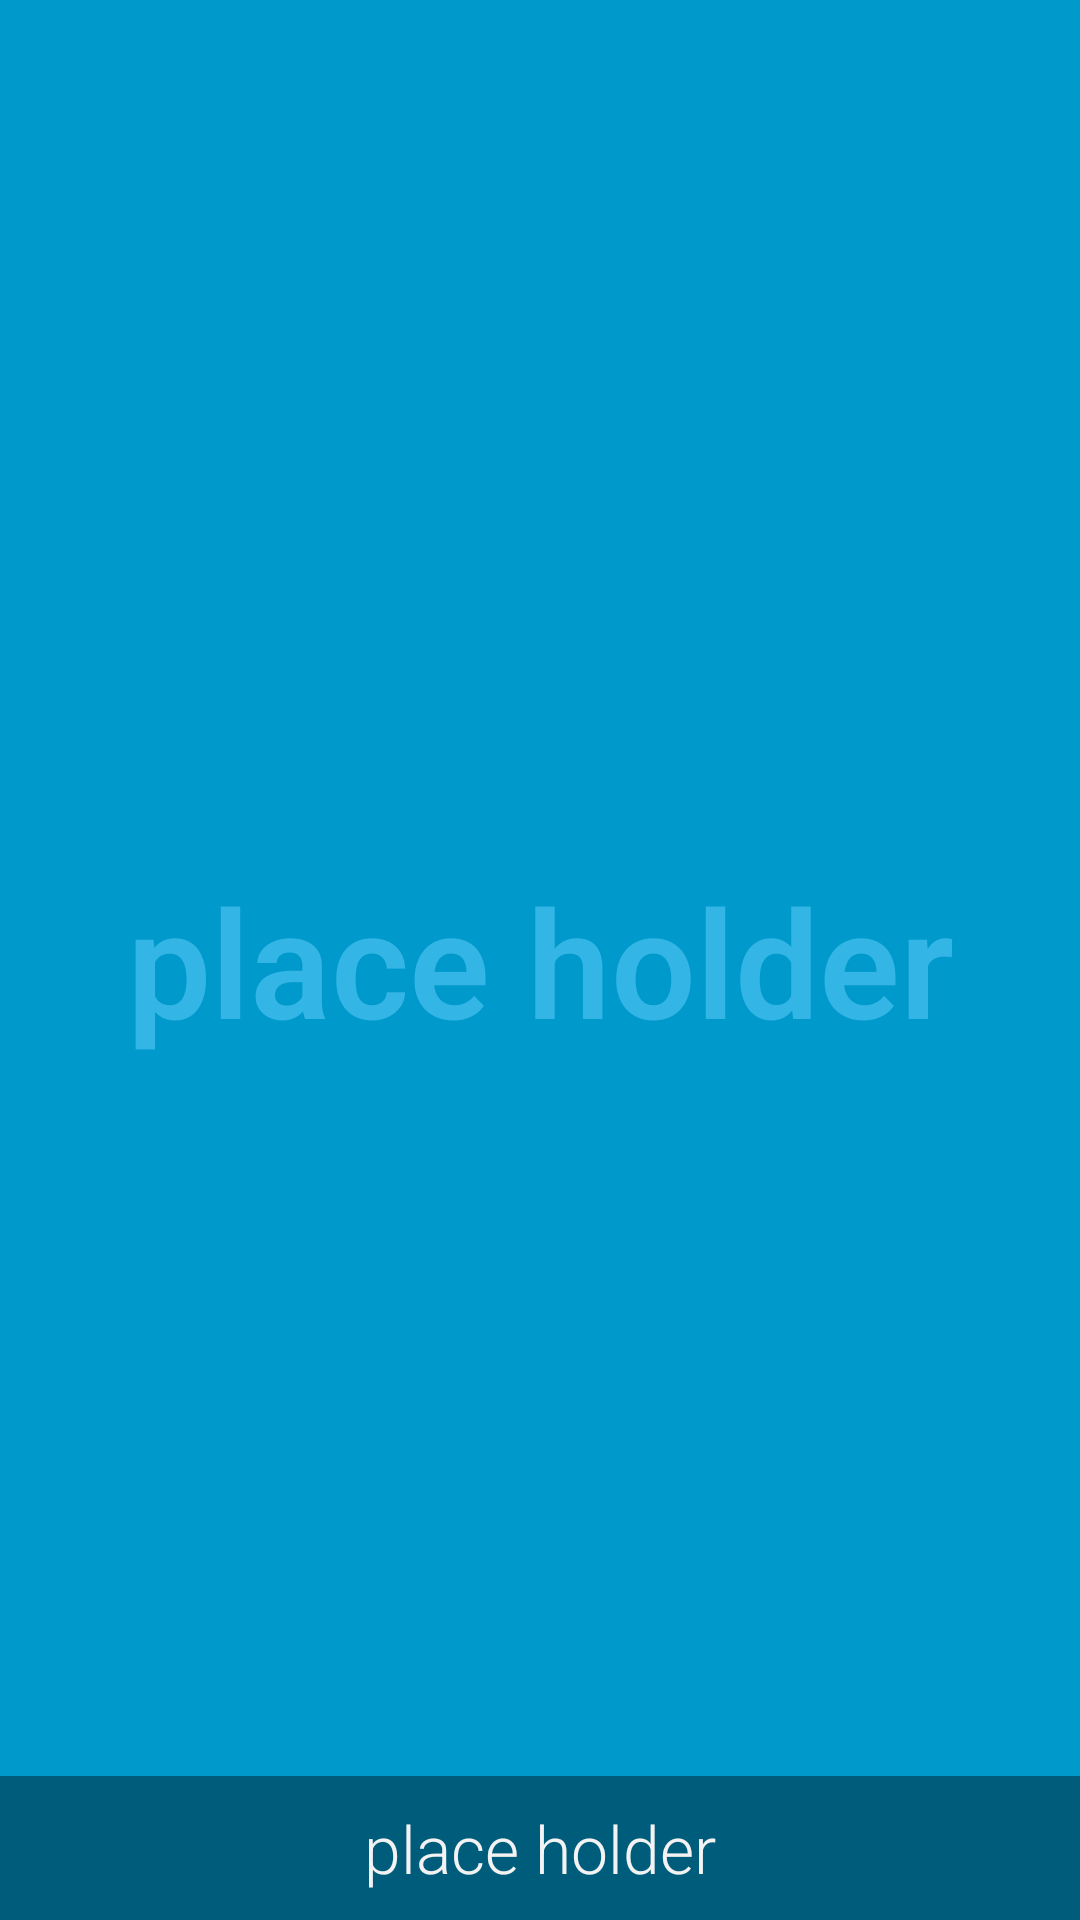

Layout XML and referenced resources for this Android screen:
<!-- AndroidManifest.xml: activity theme FullscreenTheme -->
<!-- res/layout/activity_main.xml -->
<FrameLayout xmlns:android="http://schemas.android.com/apk/res/android"
             xmlns:tools="http://schemas.android.com/tools"
             android:layout_width="match_parent"
             android:layout_height="match_parent"
             android:background="#0099cc"
             tools:context=".MainActivity">

    
    <TextView android:id="@+id/fullscreen_content"
              android:layout_width="match_parent"
              android:layout_height="match_parent"
              android:keepScreenOn="true"
              android:textColor="#33b5e5"
              android:textStyle="bold"
              android:textSize="50sp"
              android:gravity="center"
              android:text="place holder"/>

    
    <FrameLayout android:layout_width="match_parent"
                 android:layout_height="match_parent"
                 android:fitsSystemWindows="true">

        <LinearLayout android:id="@+id/fullscreen_content_controls"
                      style="?metaButtonBarStyle"
                      android:layout_width="match_parent"
                      android:layout_height="wrap_content"
                      android:layout_gravity="bottom|center_horizontal"
                      android:background="@color/black_overlay"
                      android:orientation="horizontal"
                      tools:ignore="UselessParent">

            <Button android:id="@+id/dummy_button"
                    style="?metaButtonBarButtonStyle"
                    android:layout_width="0dp"
                    android:layout_height="wrap_content"
                    android:layout_weight="1"
                    android:text="place holder"/>

        </LinearLayout>
    </FrameLayout>

</FrameLayout>
<!-- resources referenced by this layout -->
<resources>
  <color name="black_overlay">#66000000</color>
  <style name="FullscreenTheme" parent="android:Theme.Holo">
          <item name="android:actionBarStyle">@style/FullscreenActionBarStyle</item>
          <item name="android:windowActionBarOverlay">true</item>
          <item name="android:windowBackground">@null</item>
          <item name="android:fontFamily">sans-serif-light</item>
          <item name="android:textColor">@android:color/white</item>
          <item name="android:textSize">22sp</item>
          <item name="metaButtonBarStyle">?android:attr/buttonBarStyle</item>
          <item name="metaButtonBarButtonStyle">?android:attr/buttonBarButtonStyle</item>
      </style>
  <style name="FullscreenActionBarStyle" parent="android:Widget.Holo.ActionBar">
          <item name="android:background">@color/black_overlay</item>
      </style>
</resources>
